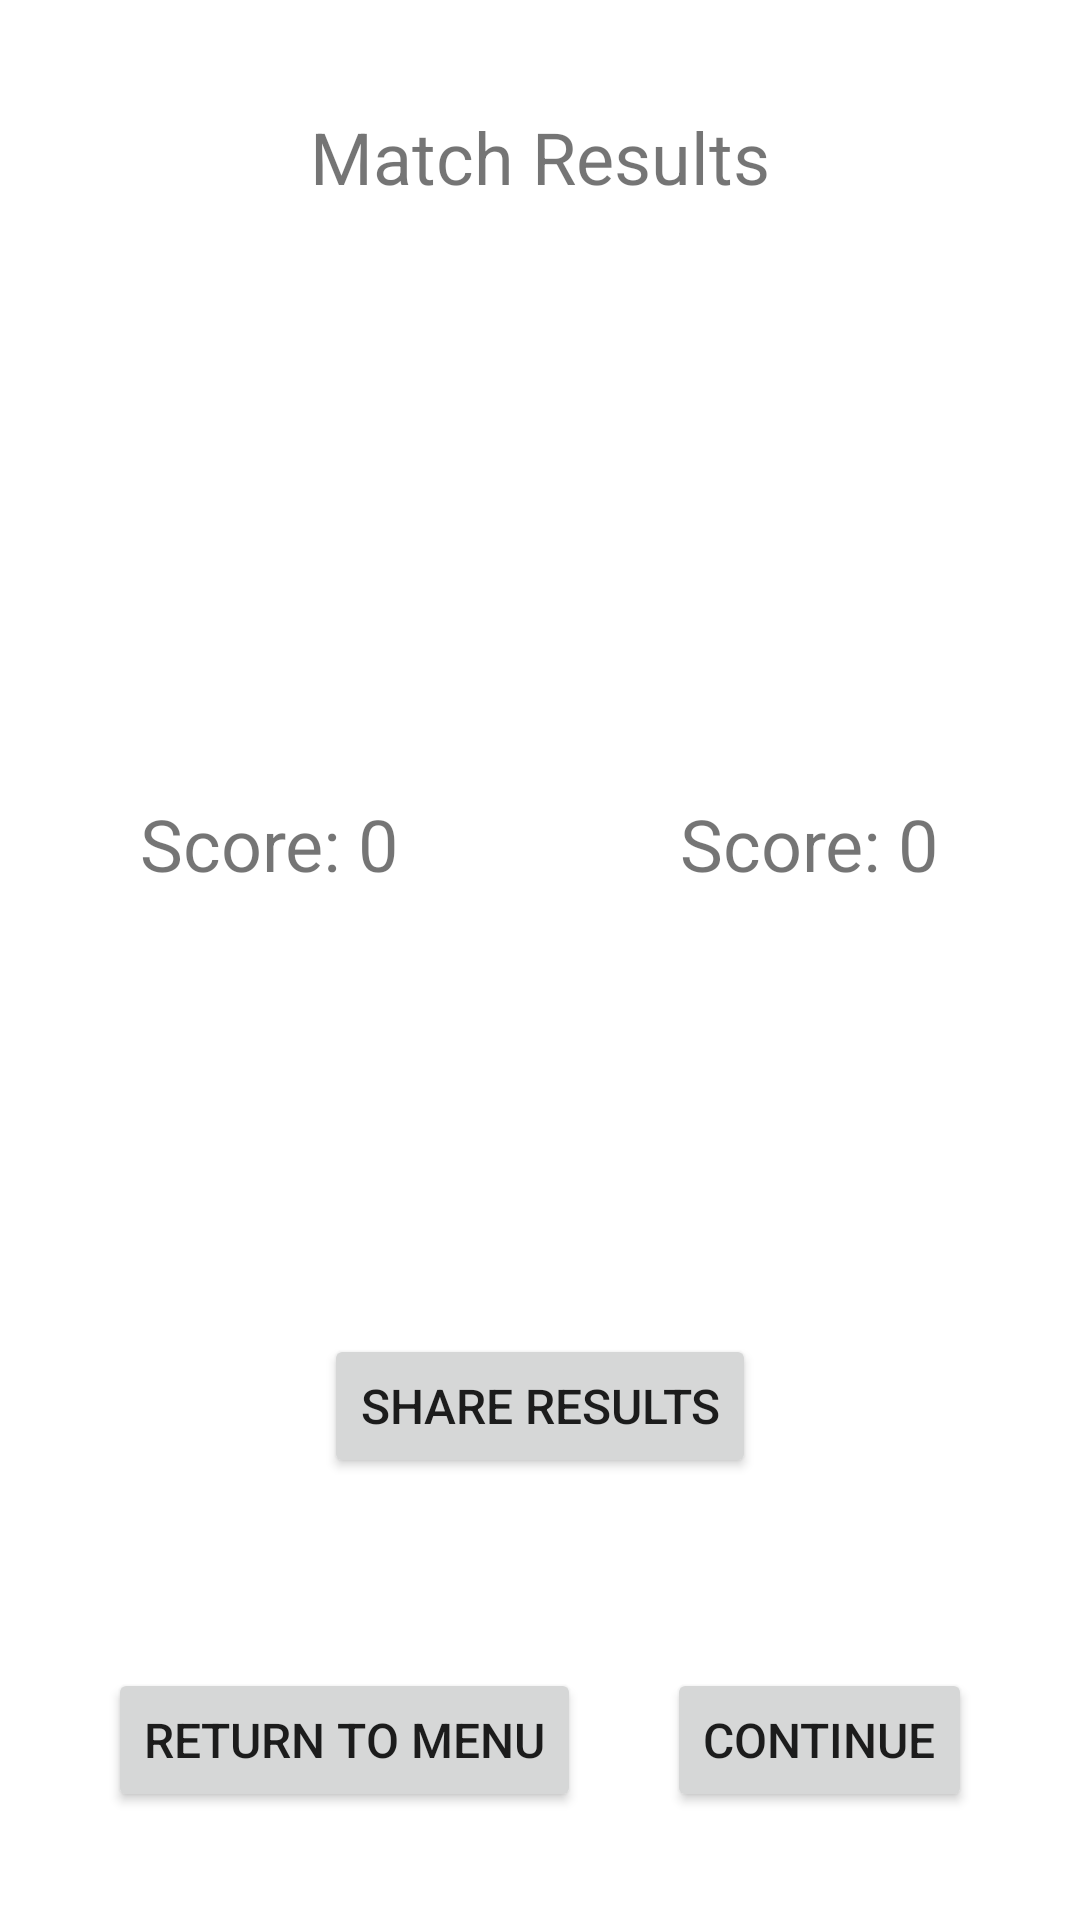

Here is an Android app screen rendered from its layout file. Give the layout XML and the strings, colors and styles it references.
<!-- AndroidManifest.xml: application theme Theme.Buryachenkoproj1GameScoreApp -->
<!-- res/layout/activity_winner.xml -->
<?xml version="1.0" encoding="utf-8"?>
<androidx.constraintlayout.widget.ConstraintLayout xmlns:android="http://schemas.android.com/apk/res/android"
    xmlns:app="http://schemas.android.com/apk/res-auto"
    xmlns:tools="http://schemas.android.com/tools"
    android:layout_width="match_parent"
    android:layout_height="match_parent">

    <TextView
        android:id="@+id/winnerTextView"
        android:layout_width="wrap_content"
        android:layout_height="wrap_content"
        android:layout_margin="@dimen/margin_big"
        android:text="@string/match_results"
        android:textSize="@dimen/textsize_medium"
        app:layout_constraintEnd_toEndOf="parent"
        app:layout_constraintStart_toStartOf="parent"
        app:layout_constraintTop_toTopOf="parent" />


    <LinearLayout
        android:id="@+id/winnerLinearLayout"
        android:layout_width="match_parent"
        android:layout_height="wrap_content"
        android:layout_marginTop="@dimen/margin_exbig"
        android:orientation="horizontal"
        app:layout_constraintTop_toBottomOf="@id/winnerTextView"
        android:baselineAligned="false">

        <LinearLayout
            android:layout_width="0dp"
            android:layout_height="wrap_content"
            android:layout_weight="1"
            android:orientation="vertical">

            <TextView
                android:id="@+id/winnerTextTeam1Tag"
                android:layout_width="wrap_content"
                android:layout_height="wrap_content"
                android:layout_gravity="center"
                android:textSize="@dimen/textsize_medium"
                tools:text="team1 tag" />

            <TextView
                android:id="@+id/winnerTextViewTeam1"
                android:layout_width="wrap_content"
                android:layout_height="wrap_content"
                android:layout_gravity="center"
                android:layout_marginTop="@dimen/margin_big"
                android:textSize="@dimen/textsize_medium"
                tools:text="TEAM 1 NAME" />

            <TextView
                android:id="@+id/winnerTextViewTeam1Score"
                android:layout_width="wrap_content"
                android:layout_height="wrap_content"
                android:layout_gravity="center"
                android:layout_marginTop="@dimen/margin_medium"
                android:text="@string/score_0"
                android:textSize="@dimen/textsize_medium" />

        </LinearLayout>

        <LinearLayout
            android:layout_width="0dp"
            android:layout_height="wrap_content"
            android:layout_weight="1"
            android:orientation="vertical"
            app:layout_constraintEnd_toEndOf="parent"
            app:layout_constraintTop_toBottomOf="@+id/scoreTimeTextView">

            <TextView
                android:id="@+id/winnerTextViewTeam2Tag"
                android:layout_width="wrap_content"
                android:layout_height="wrap_content"
                android:layout_gravity="center"
                android:textSize="@dimen/textsize_medium"
                tools:text="team2 tag" />

            <TextView
                android:id="@+id/winnerTextViewTeam2"
                android:layout_width="wrap_content"
                android:layout_height="wrap_content"
                android:layout_gravity="center"
                android:layout_marginTop="@dimen/margin_big"
                android:textSize="@dimen/textsize_medium"
                tools:text="TEAM 2 NAME" />

            <TextView
                android:id="@+id/winnerTextViewTeam2Score"
                android:layout_width="wrap_content"
                android:layout_height="wrap_content"
                android:layout_gravity="center"
                android:layout_marginTop="@dimen/margin_medium"
                android:text="@string/score_0"
                android:textSize="@dimen/textsize_medium" />

        </LinearLayout>

    </LinearLayout>

    <Button
        android:id="@+id/winnerButtonShare"
        android:layout_width="wrap_content"
        android:layout_height="wrap_content"
        android:text="@string/share_results"
        android:textSize="@dimen/textsize_small"
        app:layout_constraintBottom_toBottomOf="parent"
        app:layout_constraintEnd_toEndOf="parent"
        app:layout_constraintStart_toStartOf="parent"
        app:layout_constraintTop_toBottomOf="@+id/winnerLinearLayout" />

    <Button
        android:id="@+id/winnerButtonCancel"
        android:layout_width="wrap_content"
        android:layout_height="wrap_content"
        android:layout_margin="@dimen/margin_big"
        android:text="@string/return_to_menu"
        android:textSize="@dimen/textsize_small"
        app:layout_constraintBottom_toBottomOf="parent"
        app:layout_constraintStart_toStartOf="parent" />

    <Button
        android:id="@+id/winnerButtonContinue"
        android:layout_width="wrap_content"
        android:layout_height="wrap_content"
        android:layout_margin="@dimen/margin_big"
        android:text="@string/continuee"
        android:textSize="@dimen/textsize_small"
        app:layout_constraintBottom_toBottomOf="parent"
        app:layout_constraintEnd_toEndOf="parent" />

</androidx.constraintlayout.widget.ConstraintLayout>
<!-- resources referenced by this layout -->
<resources>
  <dimen name="margin_big">36dp</dimen>
  <dimen name="margin_exbig">72dp</dimen>
  <dimen name="margin_medium">24dp</dimen>
  <dimen name="textsize_medium">24sp</dimen>
  <dimen name="textsize_small">16sp</dimen>
  <string name="continuee">Continue</string>
  <string name="match_results">Match Results</string>
  <string name="return_to_menu">Return to Menu</string>
  <string name="score_0">Score: 0</string>
  <string name="share_results">Share results</string>
  <style name="Theme.Buryachenkoproj1GameScoreApp" parent="Theme.MaterialComponents.DayNight.DarkActionBar">
          
          <item name="colorPrimary">@color/purple_500</item>
          <item name="colorPrimaryVariant">@color/purple_700</item>
          <item name="colorOnPrimary">@color/white</item>
          
          <item name="colorSecondary">@color/teal_200</item>
          <item name="colorSecondaryVariant">@color/teal_700</item>
          <item name="colorOnSecondary">@color/black</item>
          
          <item name="android:statusBarColor" tools:targetApi="l">?attr/colorPrimaryVariant</item>
          
      </style>
  <color name="purple_500">#FF6200EE</color>
  <color name="purple_700">#FF3700B3</color>
  <color name="white">#FFFFFFFF</color>
  <color name="teal_200">#FF03DAC5</color>
  <color name="teal_700">#FF018786</color>
  <color name="black">#FF000000</color>
</resources>
